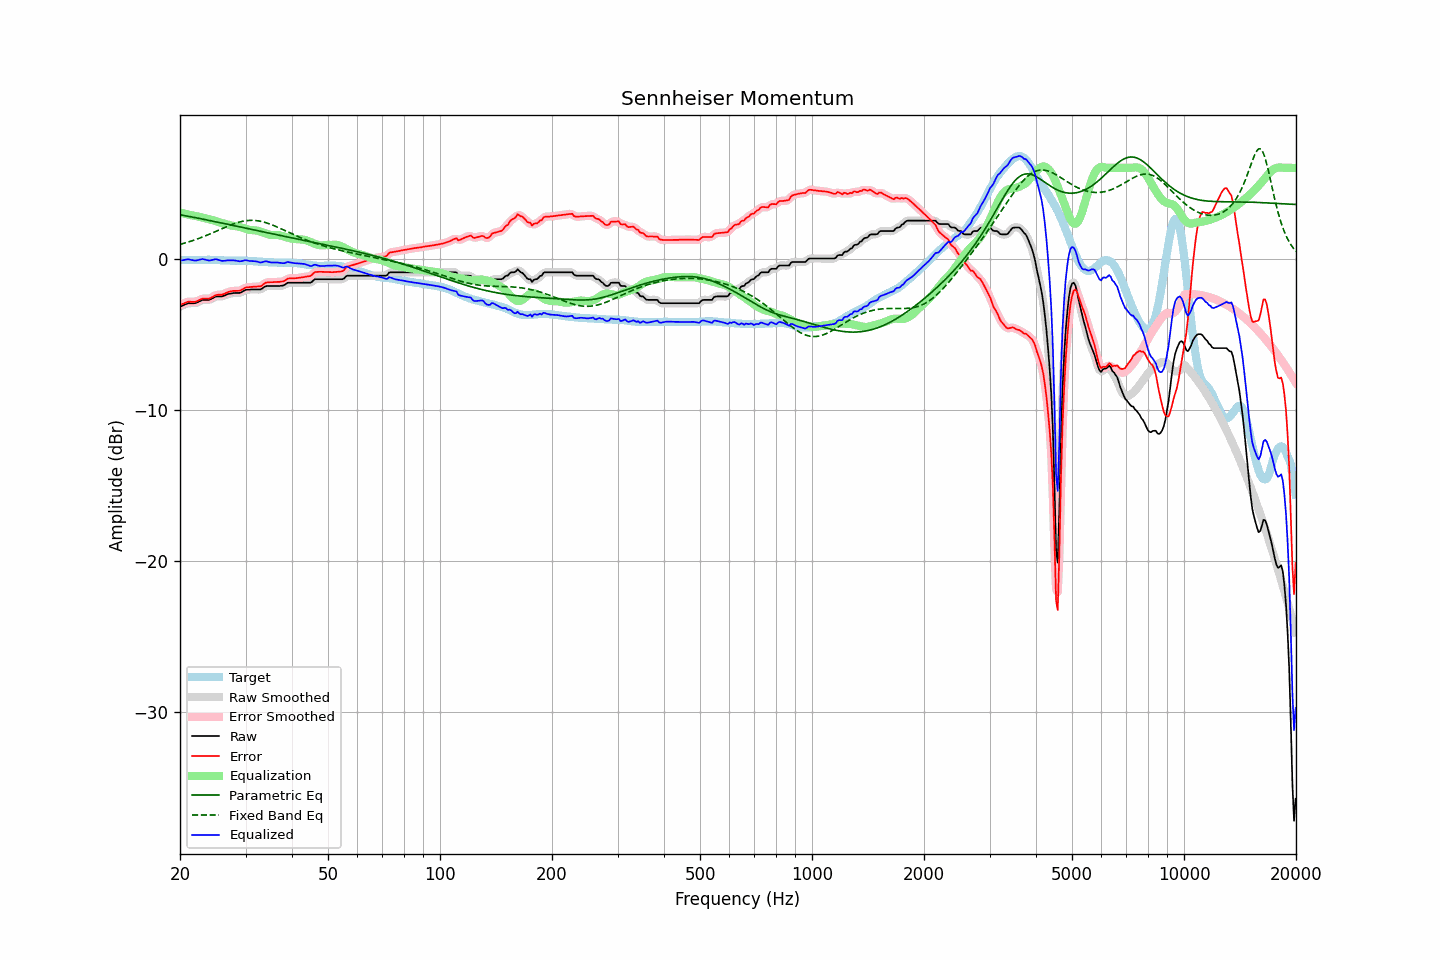

Data behind this chart, as committed beside it:
frequency, raw, error, smoothed, error_smoothed, equalization, parametric_eq, fixed_band_eq, equalized_raw, equalized_smoothed, target
20.00, -3.19, -3.08, -3.20, -3.08, 3.04, 2.90, 0.94, -0.15, -0.15, -0.11
20.20, -3.14, -3.03, -3.14, -3.03, 3.02, 2.88, 0.96, -0.12, -0.12, -0.11
20.40, -3.10, -2.99, -3.09, -2.98, 2.99, 2.86, 0.99, -0.11, -0.10, -0.11
20.61, -3.05, -2.95, -3.05, -2.94, 2.96, 2.84, 1.02, -0.09, -0.08, -0.10
20.81, -3.00, -2.90, -3.00, -2.90, 2.94, 2.82, 1.06, -0.06, -0.06, -0.10
21.02, -2.96, -2.86, -2.97, -2.87, 2.91, 2.80, 1.09, -0.05, -0.06, -0.10
21.23, -2.96, -2.86, -2.96, -2.86, 2.89, 2.78, 1.12, -0.07, -0.07, -0.10
21.44, -2.96, -2.87, -2.96, -2.86, 2.87, 2.76, 1.16, -0.09, -0.09, -0.09
21.66, -2.96, -2.87, -2.96, -2.87, 2.85, 2.74, 1.19, -0.11, -0.11, -0.09
21.87, -2.96, -2.87, -2.96, -2.86, 2.83, 2.72, 1.23, -0.13, -0.13, -0.09
22.09, -2.94, -2.85, -2.93, -2.84, 2.81, 2.70, 1.26, -0.13, -0.13, -0.09
22.31, -2.89, -2.81, -2.89, -2.80, 2.78, 2.67, 1.30, -0.11, -0.11, -0.08
22.54, -2.84, -2.75, -2.84, -2.75, 2.76, 2.65, 1.34, -0.08, -0.08, -0.09
22.76, -2.79, -2.70, -2.79, -2.70, 2.73, 2.63, 1.38, -0.06, -0.06, -0.08
22.99, -2.74, -2.66, -2.75, -2.67, 2.71, 2.61, 1.42, -0.03, -0.05, -0.09
23.22, -2.74, -2.65, -2.74, -2.65, 2.68, 2.59, 1.46, -0.06, -0.05, -0.09
23.45, -2.74, -2.65, -2.74, -2.65, 2.66, 2.57, 1.51, -0.08, -0.08, -0.09
23.69, -2.74, -2.65, -2.74, -2.66, 2.63, 2.55, 1.55, -0.11, -0.11, -0.09
23.92, -2.74, -2.66, -2.73, -2.65, 2.60, 2.52, 1.60, -0.14, -0.13, -0.08
24.16, -2.70, -2.61, -2.70, -2.62, 2.58, 2.50, 1.64, -0.12, -0.12, -0.09
24.40, -2.65, -2.56, -2.65, -2.56, 2.55, 2.48, 1.69, -0.10, -0.10, -0.09
24.65, -2.59, -2.50, -2.59, -2.50, 2.52, 2.46, 1.73, -0.07, -0.07, -0.09
24.89, -2.53, -2.43, -2.54, -2.44, 2.48, 2.44, 1.78, -0.05, -0.06, -0.10
25.14, -2.51, -2.41, -2.51, -2.41, 2.45, 2.41, 1.83, -0.06, -0.07, -0.10
25.39, -2.51, -2.40, -2.51, -2.40, 2.41, 2.39, 1.88, -0.10, -0.09, -0.11
25.65, -2.51, -2.40, -2.51, -2.40, 2.38, 2.37, 1.92, -0.13, -0.13, -0.11
25.91, -2.51, -2.39, -2.50, -2.38, 2.35, 2.35, 1.97, -0.16, -0.15, -0.12
26.16, -2.48, -2.36, -2.48, -2.35, 2.32, 2.33, 2.02, -0.16, -0.15, -0.12
26.43, -2.44, -2.31, -2.44, -2.31, 2.29, 2.30, 2.06, -0.15, -0.14, -0.13
26.69, -2.39, -2.26, -2.39, -2.26, 2.26, 2.28, 2.11, -0.13, -0.13, -0.13
26.96, -2.35, -2.22, -2.36, -2.22, 2.23, 2.26, 2.15, -0.12, -0.12, -0.13
27.23, -2.33, -2.19, -2.33, -2.19, 2.21, 2.24, 2.20, -0.12, -0.12, -0.14
27.50, -2.31, -2.16, -2.31, -2.16, 2.18, 2.21, 2.24, -0.13, -0.12, -0.15
27.77, -2.29, -2.14, -2.29, -2.15, 2.17, 2.19, 2.28, -0.12, -0.13, -0.15
28.05, -2.28, -2.14, -2.28, -2.14, 2.15, 2.17, 2.32, -0.13, -0.13, -0.14
28.33, -2.28, -2.14, -2.28, -2.14, 2.14, 2.15, 2.35, -0.14, -0.15, -0.14
28.62, -2.28, -2.14, -2.28, -2.14, 2.12, 2.12, 2.38, -0.16, -0.17, -0.14
28.90, -2.28, -2.14, -2.27, -2.13, 2.09, 2.10, 2.41, -0.19, -0.18, -0.14
29.19, -2.24, -2.10, -2.23, -2.09, 2.06, 2.08, 2.44, -0.18, -0.17, -0.14
29.48, -2.18, -2.04, -2.18, -2.04, 2.03, 2.05, 2.46, -0.15, -0.15, -0.14
29.78, -2.12, -1.98, -2.12, -1.97, 1.99, 2.03, 2.49, -0.13, -0.13, -0.14
30.08, -2.07, -1.92, -2.08, -1.93, 1.96, 2.01, 2.50, -0.11, -0.12, -0.16
30.38, -2.06, -1.90, -2.06, -1.90, 1.93, 1.99, 2.51, -0.13, -0.13, -0.16
30.68, -2.06, -1.90, -2.05, -1.89, 1.90, 1.96, 2.52, -0.16, -0.15, -0.16
30.99, -2.05, -1.88, -2.05, -1.89, 1.89, 1.94, 2.53, -0.16, -0.17, -0.17
31.30, -2.05, -1.88, -2.05, -1.88, 1.88, 1.92, 2.53, -0.17, -0.17, -0.17
31.61, -2.05, -1.87, -2.05, -1.87, 1.87, 1.90, 2.52, -0.18, -0.17, -0.18
31.93, -2.05, -1.87, -2.05, -1.86, 1.87, 1.87, 2.51, -0.18, -0.18, -0.18
32.24, -2.05, -1.85, -2.05, -1.86, 1.85, 1.85, 2.50, -0.20, -0.21, -0.20
32.57, -2.05, -1.84, -2.06, -1.85, 1.82, 1.83, 2.49, -0.23, -0.23, -0.21
32.89, -2.05, -1.84, -2.04, -1.83, 1.79, 1.80, 2.47, -0.26, -0.25, -0.21
33.22, -2.00, -1.79, -1.99, -1.77, 1.75, 1.78, 2.44, -0.25, -0.24, -0.21
33.55, -1.92, -1.70, -1.92, -1.70, 1.71, 1.76, 2.42, -0.21, -0.22, -0.22
33.89, -1.85, -1.62, -1.86, -1.63, 1.67, 1.74, 2.39, -0.18, -0.20, -0.23
34.23, -1.82, -1.58, -1.83, -1.59, 1.63, 1.71, 2.35, -0.19, -0.20, -0.24
34.57, -1.82, -1.57, -1.81, -1.57, 1.60, 1.69, 2.32, -0.22, -0.22, -0.25
34.92, -1.82, -1.57, -1.82, -1.57, 1.57, 1.67, 2.28, -0.25, -0.25, -0.25
35.27, -1.82, -1.57, -1.82, -1.57, 1.56, 1.65, 2.24, -0.26, -0.26, -0.25
35.62, -1.82, -1.57, -1.82, -1.56, 1.55, 1.62, 2.20, -0.27, -0.27, -0.25
35.97, -1.82, -1.55, -1.82, -1.56, 1.56, 1.60, 2.15, -0.26, -0.26, -0.27
... 635 more rows
